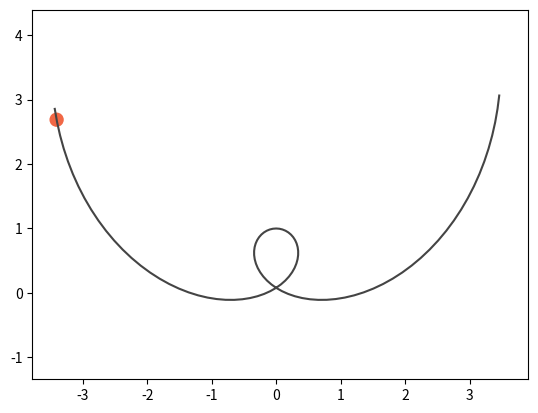

The matplotlib source for this figure: (Note: this script raises an exception after producing the figure.)
#!/usr/bin/python3

"""
Show a ball rolling down a roller coaster runway
The interface defined can adapt to any runway (maybe 3-D, but need some
adjustment), so I may move it to a library later.

The algorithm is:  there is gravity, and normal reaction, make the ball move,
first assume no constraint of runway, then assumetthere is, find the shortest
point to the estimated point, and move the ball there, update velocity, and go
on ....

First order approximation is junk? I don't care, it is good enough.
with 0.001 step, falling from 3.06, the ball end up in 2.83 o the left end.
7.5% error is good enough.

From height 3.06, 0.01 dt step, the ball end in 3.11

TODO:
==========
0. prettier graphic
1. use abc metaclass for moving objects to ensure they implement the nessary
method.
2. customized motion

lower priority:
3. allow multiple objects
4. off-the-track motion
5. command line argument support
999. energy conservation?
"""
import sys
import math
import numpy as np
import scipy.optimize
import matplotlib.pyplot as plt
import matplotlib.animation as animation
from matplotlib.patches import Circle

def rotate(vec, to_vec):
    if not any(to_vec):
        return vec
    else:
        return np.linalg.norm(vec) * to_vec / np.linalg.norm(to_vec)

def colorfactory():
    while True:
        for c in ["#f16745", "#ffc65d", "#7bc8a4", "#93648d", "#404040"]:
            yield c

colorgen = colorfactory()

def notimplement(s):
    raise NotImplementedError(s)

class Runway():
    def __init__(self, prange, fx, fy,
                 derx=lambda: notimplement("derx"),
                 dery=lambda: notimplement("dery")):
        self.fx = fx
        self.fy = fy
        self.derx = derx
        self.dery = dery
        self.prange = prange
        self.genpath()

    def genpath(self):
        x = [ self.fx(p) for p in self.prange ]
        y = [ self.fy(p) for p in self.prange ]
        self.path = (x,y)

    def plot(self, axes):
        axes.plot(*self.path, color="#444444", linewidth=1.5)

    # There is no use of this function yet.
    def tanvector(self, p):
        return np.array([self.derx(p), self.dery(p)])


class Phyobj():
    def __init__(self, mass, init_vel=(0.0,0.0)):
        self.mass = mass
        self.vel = np.asarray(init_vel)  #velocity relative to the graph
        self.veldiff = (np.asarray((0, 0)), 1)

class Ball(Circle, Phyobj):
    def __init__(self, mass = 1, init_vel=(0.0,0.0), xy = 1, radius = 0.1, **kw):
        Phyobj.__init__(self, mass, init_vel)
        Circle.__init__(self, xy, radius, **kw)
    def getpos(self):
        return self.center
    def setpos(self, xy):
        self.center = xy

class System():
    """A system to evolve with a runway and a object
    velocity is dependent on frame, so it should be defined here.
    The system is at rest relative to the graph
    """
    def __init__(self, obj, runway, gravity=(0,-9.8)):
        self.runway = runway
        self.obj = obj
        self.obj.setpos(np.asarray((self.runway.path[0][0],
                                    self.runway.path[1][0])))
        self.p = self.runway.prange[0]
        self.gravity = gravity

    def plot(self, axes):
        self.runway.plot(axes)
        axes.add_patch(self.obj)

    def vectdistance(self, p, pos):
        """Return the vector form the runway to a point pos as a tuple
        """
        return (self.runway.fx(p) - pos[0], self.runway.fy(p) - pos[1])

    def accelerate(self, unitvec, dt):
        """increase the velocity
        """
        # follwing is not most efficient, but more redable.
        accel = np.dot(self.gravity, unitvec) * unitvec  # project vector
        self.obj.vel += accel * dt
        
    def step(self, dt):
        """evolve the system by time dt
        """
        estimatepos = self.obj.getpos() + self.obj.vel * dt
        #Find p which give shortest distance between runway and setimated point
        res = scipy.optimize.leastsq(
                lambda p: self.vectdistance(p[0], estimatepos),
                [self.p])

        self.p = res[0][0]
        bestpos = np.asarray((self.runway.fx(self.p), self.runway.fy(self.p)))
        print(bestpos)
        midvel = (bestpos - self.obj.getpos()) / dt
        self.obj.setpos(bestpos)
        oldvel = self.obj.vel

        # rotate vel to the guessed current velocity direction
        self.obj.vel = rotate(oldvel, midvel + (midvel - oldvel))

        if any(midvel):  # meaning "if it is not null vector", preventing nan
            unitvec = midvel/np.linalg.norm(midvel)  # get the slope as vaetor
        else:
            tanvec = self.runway.tanvector(self.p)
            unitvec = tanvec/np.linalg.norm(tanvec)
        self.accelerate(unitvec, dt)

        if hasattr(self.obj, "custom_animate"):
            self.obj.custom_animate()
        return self.obj

    def multistep(self, dt, n):
        for i in range(n):
            self.step(dt)
        plt.draw()  # only used in interactive mode


if sys.argv[0] == "":
    plt.ion()
fig = plt.figure()
ax = fig.add_subplot(111) 
ax.axis("equal")

# This is a roller coaster track
myrunway = Runway(
    np.arange(-5, 5, 0.1),
    fx=lambda p: -p/2 + math.sin(p),
    fy=lambda p: (p**2)/9 +math.cos(p),
    derx=lambda p: -0.5+ math.cos(p),
    dery=lambda p: 2*p/9 - math.sin(p))
    

cir = Ball(color=next(colorgen))

mysystem = System(cir, myrunway, (0.0, -3.0))  #On Mars?
mysystem.plot(ax)

dt = 0.01
def animate(i):
    mysystem.multistep(dt, 5)
    return (mysystem.obj,)

anim = animation.FuncAnimation(fig, animate, frames=100, interval=100,
        blit=True, repeat_delay=1000)
anim.save("roll.mp4")
plt.show()
